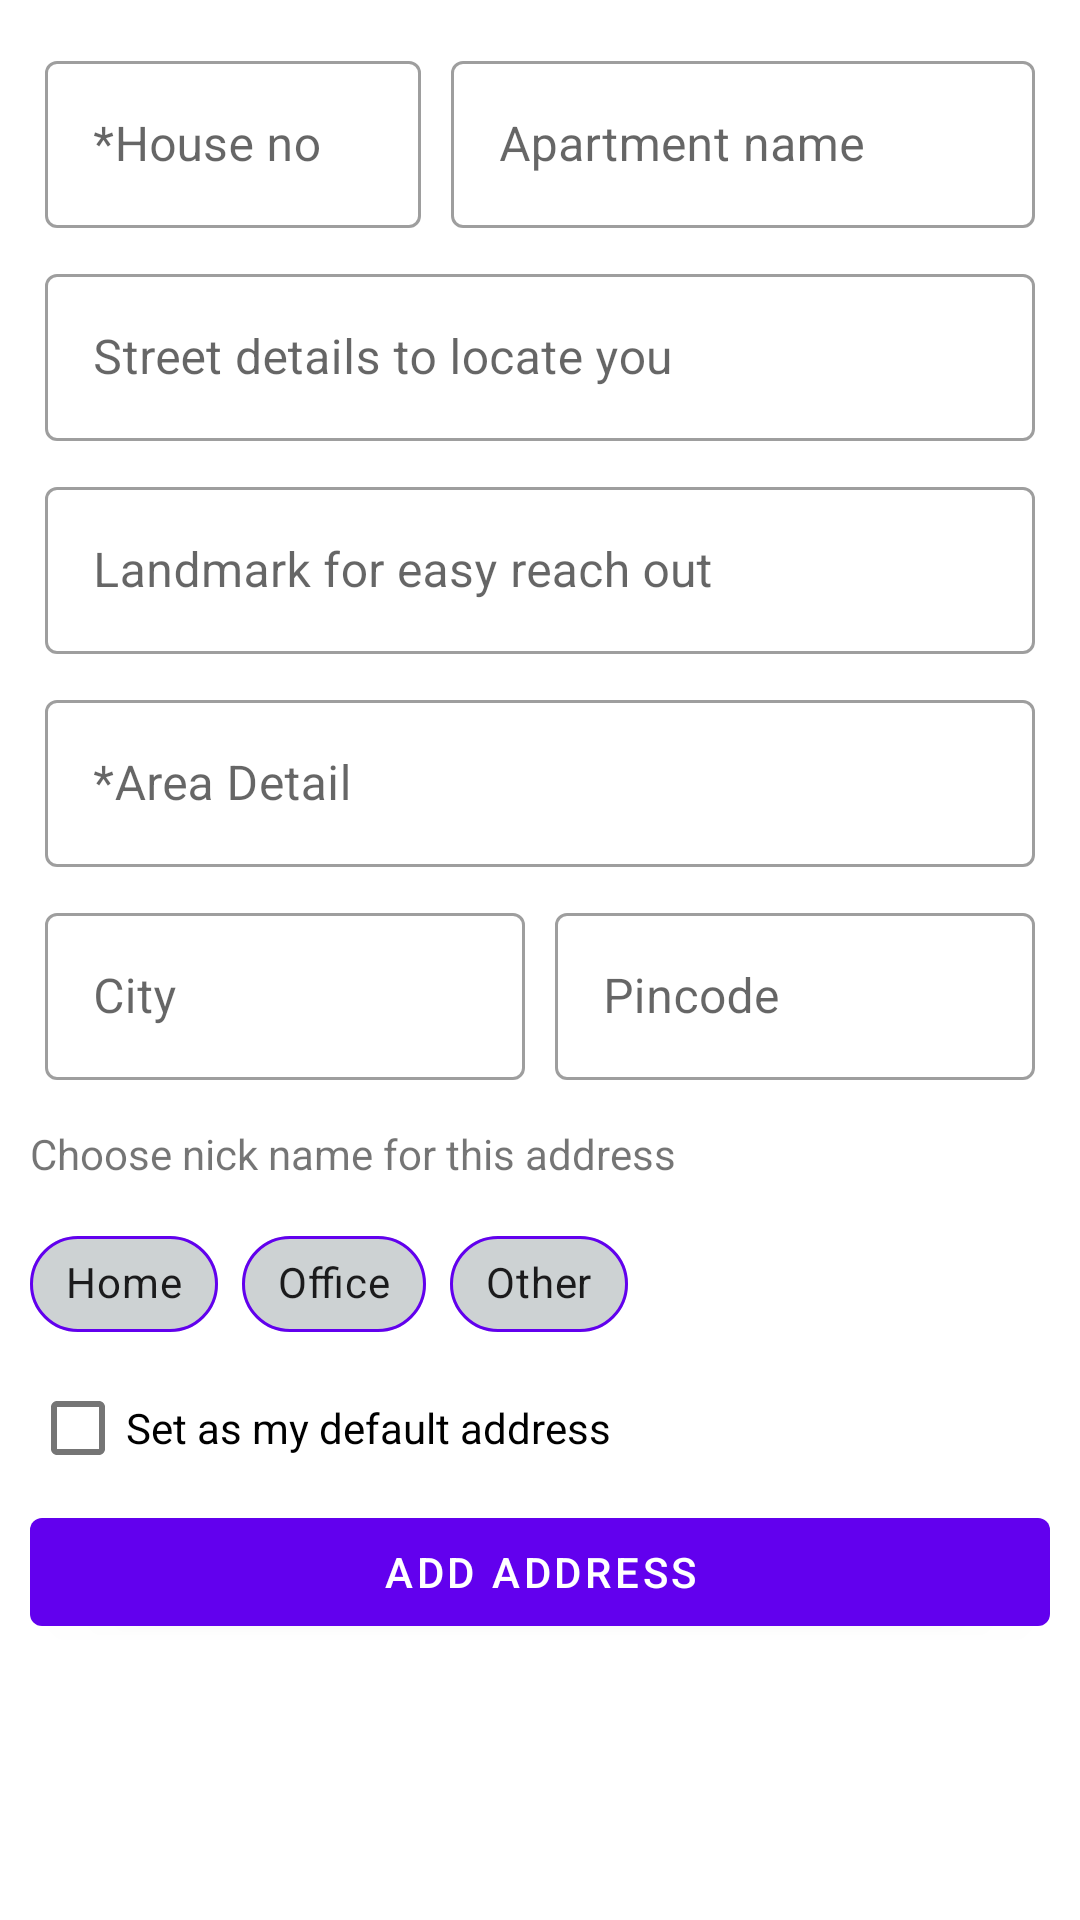

The Android layout XML behind this screen, and the referenced resources:
<!-- AndroidManifest.xml: application theme AppTheme -->
<!-- res/layout/activity_add_shipping_address.xml -->
<?xml version="1.0" encoding="utf-8"?>
<RelativeLayout xmlns:android="http://schemas.android.com/apk/res/android"
    xmlns:app="http://schemas.android.com/apk/res-auto"
    xmlns:tools="http://schemas.android.com/tools"
    android:layout_width="match_parent"
    android:layout_height="match_parent"
    android:padding="10dp"
    tools:context=".AddShippingAddress">

    <LinearLayout
        android:id="@+id/ll1"
        android:layout_width="match_parent"
        android:layout_height="wrap_content"
        android:orientation="horizontal">

        <com.google.android.material.textfield.TextInputLayout
            android:id="@+id/tilHouseNo"
            style="@style/text_input_layout_style"
            android:layout_width="wrap_content"
            android:layout_weight=".5">

            <com.google.android.material.textfield.TextInputEditText
                android:layout_width="match_parent"
                android:layout_height="wrap_content"
                android:imeOptions="actionNext"
                android:maxLength="10"
                android:hint="*House no">

            </com.google.android.material.textfield.TextInputEditText>
        </com.google.android.material.textfield.TextInputLayout>

        <com.google.android.material.textfield.TextInputLayout
            android:id="@+id/tilApartment"
            style="@style/text_input_layout_style"
            android:layout_width="wrap_content"
            android:layout_below="@+id/tilHouseNo"
            android:layout_weight="1">

            <com.google.android.material.textfield.TextInputEditText
                android:imeOptions="actionNext"
                android:layout_width="match_parent"
                android:layout_height="wrap_content"
                android:maxLength="200"
                android:hint="Apartment name">

            </com.google.android.material.textfield.TextInputEditText>
        </com.google.android.material.textfield.TextInputLayout>
    </LinearLayout>


    <com.google.android.material.textfield.TextInputLayout
        android:id="@+id/tilStreetDetail"
        style="@style/text_input_layout_style"
        android:layout_below="@+id/ll1"

        >

        <com.google.android.material.textfield.TextInputEditText
            android:imeOptions="actionNext"
            android:layout_width="match_parent"
            android:layout_height="wrap_content"
            android:maxLength="200"
            android:hint="Street details to locate you">

        </com.google.android.material.textfield.TextInputEditText>
    </com.google.android.material.textfield.TextInputLayout>

    <com.google.android.material.textfield.TextInputLayout
        android:id="@+id/tilLandMark"
        style="@style/text_input_layout_style"
        android:layout_below="@+id/tilStreetDetail"

        >

        <com.google.android.material.textfield.TextInputEditText
            android:layout_width="match_parent"
            android:imeOptions="actionNext"
            android:layout_height="wrap_content"
            android:maxLength="200"
            android:hint="Landmark for easy reach out">

        </com.google.android.material.textfield.TextInputEditText>
    </com.google.android.material.textfield.TextInputLayout>

    <com.google.android.material.textfield.TextInputLayout
        android:id="@+id/tilAreaDetail"
        style="@style/text_input_layout_style"
        android:layout_below="@+id/tilLandMark"

        >

        <com.google.android.material.textfield.TextInputEditText
            android:layout_width="match_parent"
            android:imeOptions="actionNext"
            android:layout_height="wrap_content"
            android:maxLength="200"
            android:hint="*Area Detail">

        </com.google.android.material.textfield.TextInputEditText>
    </com.google.android.material.textfield.TextInputLayout>

    <LinearLayout
        android:layout_below="@+id/tilAreaDetail"
        android:id="@+id/llCity"
        android:layout_width="match_parent"
        android:layout_height="wrap_content"
        android:orientation="horizontal">

        <com.google.android.material.textfield.TextInputLayout
            android:id="@+id/tilCity"
            style="@style/text_input_layout_style"
            android:layout_width="match_parent"
            android:layout_weight="1">

            <com.google.android.material.textfield.TextInputEditText
                android:layout_width="match_parent"
                android:layout_height="wrap_content"
                android:maxLength="50"
                android:hint="City">

            </com.google.android.material.textfield.TextInputEditText>
        </com.google.android.material.textfield.TextInputLayout>

        <com.google.android.material.textfield.TextInputLayout
            android:id="@+id/tilPinCode"
            style="@style/text_input_layout_style"
            android:layout_below="@+id/tilHouseNo"
            android:layout_width="match_parent"
            android:layout_weight="1">

            <com.google.android.material.textfield.TextInputEditText
                android:layout_width="match_parent"
                android:layout_height="wrap_content"
                android:inputType="number"
                android:maxLength="8"
                android:hint="Pincode">

            </com.google.android.material.textfield.TextInputEditText>
        </com.google.android.material.textfield.TextInputLayout>
    </LinearLayout>
    <TextView
        android:layout_marginTop="10dp"
        android:id="@+id/addressNickNameLabel"
        android:layout_width="match_parent"
        android:layout_height="wrap_content"
        android:layout_below="@+id/llCity"
        android:text="Choose nick name for this address"></TextView>

    <com.google.android.material.chip.ChipGroup
        android:id="@+id/chipGroup"
        android:layout_marginTop="10dp"
        android:layout_width="match_parent"
        android:layout_height="wrap_content"
        android:layout_below="@+id/addressNickNameLabel"
        app:singleSelection="true"
        >

        <com.google.android.material.chip.Chip
            style="@style/Widget.MaterialComponents.Chip.Filter"
            android:layout_width="wrap_content"
            android:layout_height="wrap_content"
            android:text="Home"
            app:chipStrokeColor="@color/colorPrimary"
            app:chipStrokeWidth="1dp"
            app:chipBackgroundColor="@color/bg_chip_state_list" />

        <com.google.android.material.chip.Chip
            style="@style/Widget.MaterialComponents.Chip.Filter"
            android:layout_width="wrap_content"
            android:layout_height="wrap_content"
            android:text="Office"
            app:chipStrokeColor="@color/colorPrimary"
            app:chipStrokeWidth="1dp"
            app:chipBackgroundColor="@color/bg_chip_state_list" />

        <com.google.android.material.chip.Chip
            style="@style/Widget.MaterialComponents.Chip.Filter"
            android:layout_width="wrap_content"
            android:layout_height="wrap_content"
            android:text="Other"
            app:chipStrokeColor="@color/colorPrimary"
            app:chipStrokeWidth="1dp"
            app:chipBackgroundColor="@color/bg_chip_state_list" />
    </com.google.android.material.chip.ChipGroup>

    <com.google.android.material.checkbox.MaterialCheckBox
        android:id="@+id/chkDefaultAddress"
        android:layout_below="@+id/chipGroup"
        android:layout_width="match_parent"
        android:text="Set as my default address"
        android:layout_height="wrap_content"></com.google.android.material.checkbox.MaterialCheckBox>
    <com.google.android.material.button.MaterialButton
        android:layout_below="@+id/chkDefaultAddress"
        android:layout_width="match_parent"
        android:text="Add Address"
        android:layout_height="wrap_content"></com.google.android.material.button.MaterialButton>
</RelativeLayout>
<!-- resources referenced by this layout -->
<resources>
  <style name="text_input_layout_style" parent="Widget.MaterialComponents.TextInputLayout.OutlinedBox">
          <item name="android:layout_width">match_parent</item>
          <item name="android:layout_height">wrap_content</item>
          <item name="android:layout_margin">5dp</item>
  
      </style>
  <style name="AppTheme" parent="Theme.MaterialComponents.Light.NoActionBar">
          
          <item name="colorPrimary">@color/colorPrimary</item>
          <item name="colorPrimaryDark">@color/colorPrimaryDark</item>
          <item name="colorAccent">@color/colorAccent</item>
      </style>
  <!-- not gathered from this repository: default colours our renderer supplied (Android Studio template values) -->
  <color name="colorPrimary">#FF6200EE</color>
  <color name="colorPrimaryDark">#FF3700B3</color>
  <color name="colorAccent">#FF03DAC5</color>
</resources>
